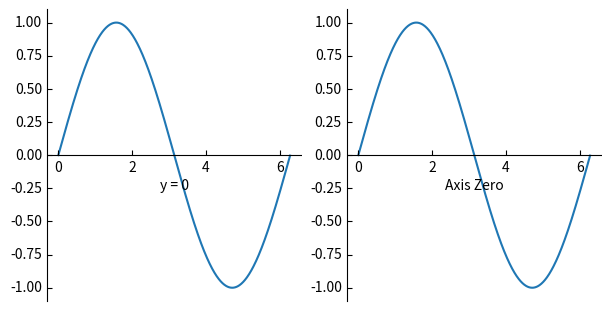

Write Python code to recreate this figure.
import matplotlib.pyplot as plt
import numpy as np

from mpl_toolkits import axisartist

fig = plt.figure(figsize=(6, 3), layout="constrained")
# To construct Axes of two different classes, we need to use gridspec (or
# MATLAB-style add_subplot calls).
gs = fig.add_gridspec(1, 2)


ax0 = fig.add_subplot(gs[0, 0], axes_class=axisartist.Axes)
# Make a new axis along the first (x) axis which passes through y=0.
ax0.axis["y=0"] = ax0.new_floating_axis(nth_coord=0, value=0,
                                        axis_direction="bottom")
ax0.axis["y=0"].toggle(all=True)
ax0.axis["y=0"].label.set_text("y = 0")
# Make other axis invisible.
ax0.axis["bottom", "top", "right"].set_visible(False)


# Alternatively, one can use AxesZero, which automatically sets up two
# additional axis, named "xzero" (the y=0 axis) and "yzero" (the x=0 axis).
ax1 = fig.add_subplot(gs[0, 1], axes_class=axisartist.axislines.AxesZero)
# "xzero" and "yzero" default to invisible; make xzero axis visible.
ax1.axis["xzero"].set_visible(True)
ax1.axis["xzero"].label.set_text("Axis Zero")
# Make other axis invisible.
ax1.axis["bottom", "top", "right"].set_visible(False)


# Draw some sample data.
x = np.arange(0, 2*np.pi, 0.01)
ax0.plot(x, np.sin(x))
ax1.plot(x, np.sin(x))

plt.show()